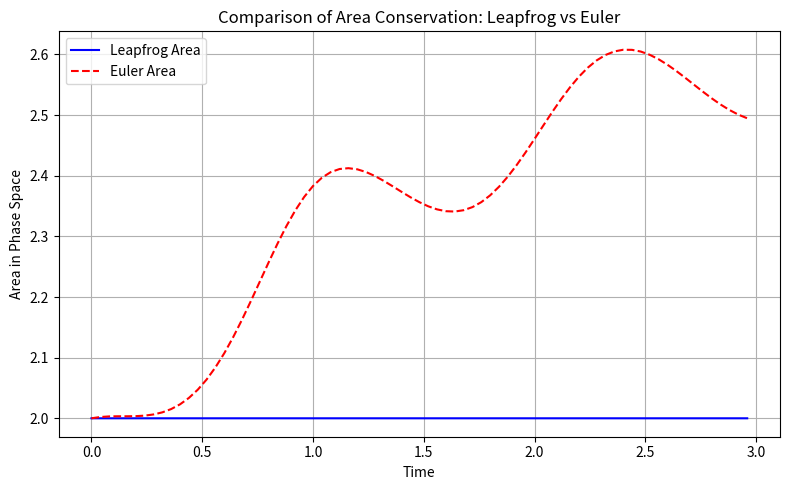

The matplotlib source for this figure:
import numpy as np
import matplotlib.pyplot as plt

# Constants
DT = 0.04
T = 3
N = 1000
times = np.arange(0, T, DT)

# Physics
def force(theta, g=9.81):
    return -g * np.sin(theta)

def KE(w):
    return 0.5 * w**2

def PE(theta, g=9.81):
    return -g * np.cos(theta)

def area(x, y):
    n = len(x)
    a = 0.0
    for i in range(n):
        j = (i + 1) % n
        a += x[i] * y[j] - y[i] * x[j]
    return abs(a) / 2.0

# Initial square in phase space
x0 = np.concatenate((np.linspace(2, 2, N),
                     np.linspace(2, 1, N),
                     np.linspace(1, 1, N),
                     np.linspace(1, 2, N)))
v0 = np.concatenate((np.linspace(2, 0, N),
                     np.linspace(0, 0, N),
                     np.linspace(0, 2, N),
                     np.linspace(2, 2, N)))

corners_x0 = np.array([2, 2, 1, 1], dtype=float)
corners_v0 = np.array([2, 0, 2, 0], dtype=float)

# Deep copy for both methods
def deep_copy_init():
    return x0.copy(), v0.copy(), corners_x0.copy(), corners_v0.copy()

# Leapfrog
x_lf, v_lf, corners_x_lf, corners_v_lf = deep_copy_init()
areas_lf = []

# half-step kick
v_lf += 0.5 * DT * force(x_lf)
corners_v_lf += 0.5 * DT * force(corners_x_lf)

for t in times:
    x_lf += DT * v_lf
    a = force(x_lf)
    v_lf += DT * a
    v_int_lf = v_lf - 0.5 * DT * a  # interpolated v for area

    corners_x_lf += DT * corners_v_lf
    a_c = force(corners_x_lf)
    corners_v_lf += DT * a_c
    v_int_corners_lf = corners_v_lf - 0.5 * DT * a_c

    areas_lf.append(area(x_lf, v_int_lf))

# Euler
x_eu, v_eu, corners_x_eu, corners_v_eu = deep_copy_init()
areas_eu = []

for t in times:
    areas_eu.append(area(x_eu, v_eu))

    v_new = v_eu + DT * force(x_eu)
    x_eu += DT * v_eu
    v_eu = v_new

    corners_v_new = corners_v_eu + DT * force(corners_x_eu)
    corners_x_eu += DT * corners_v_eu
    corners_v_eu = corners_v_new

# Plotting: Area comparisons
plt.figure(figsize=(8, 5))
plt.plot(times, areas_lf, label="Leapfrog Area", color='blue')
plt.plot(times, areas_eu, label="Euler Area", color='red', linestyle='--')
plt.xlabel("Time")
plt.ylabel("Area in Phase Space")
plt.title("Comparison of Area Conservation: Leapfrog vs Euler")
plt.grid(True)
plt.legend()
plt.tight_layout()
plt.show()
